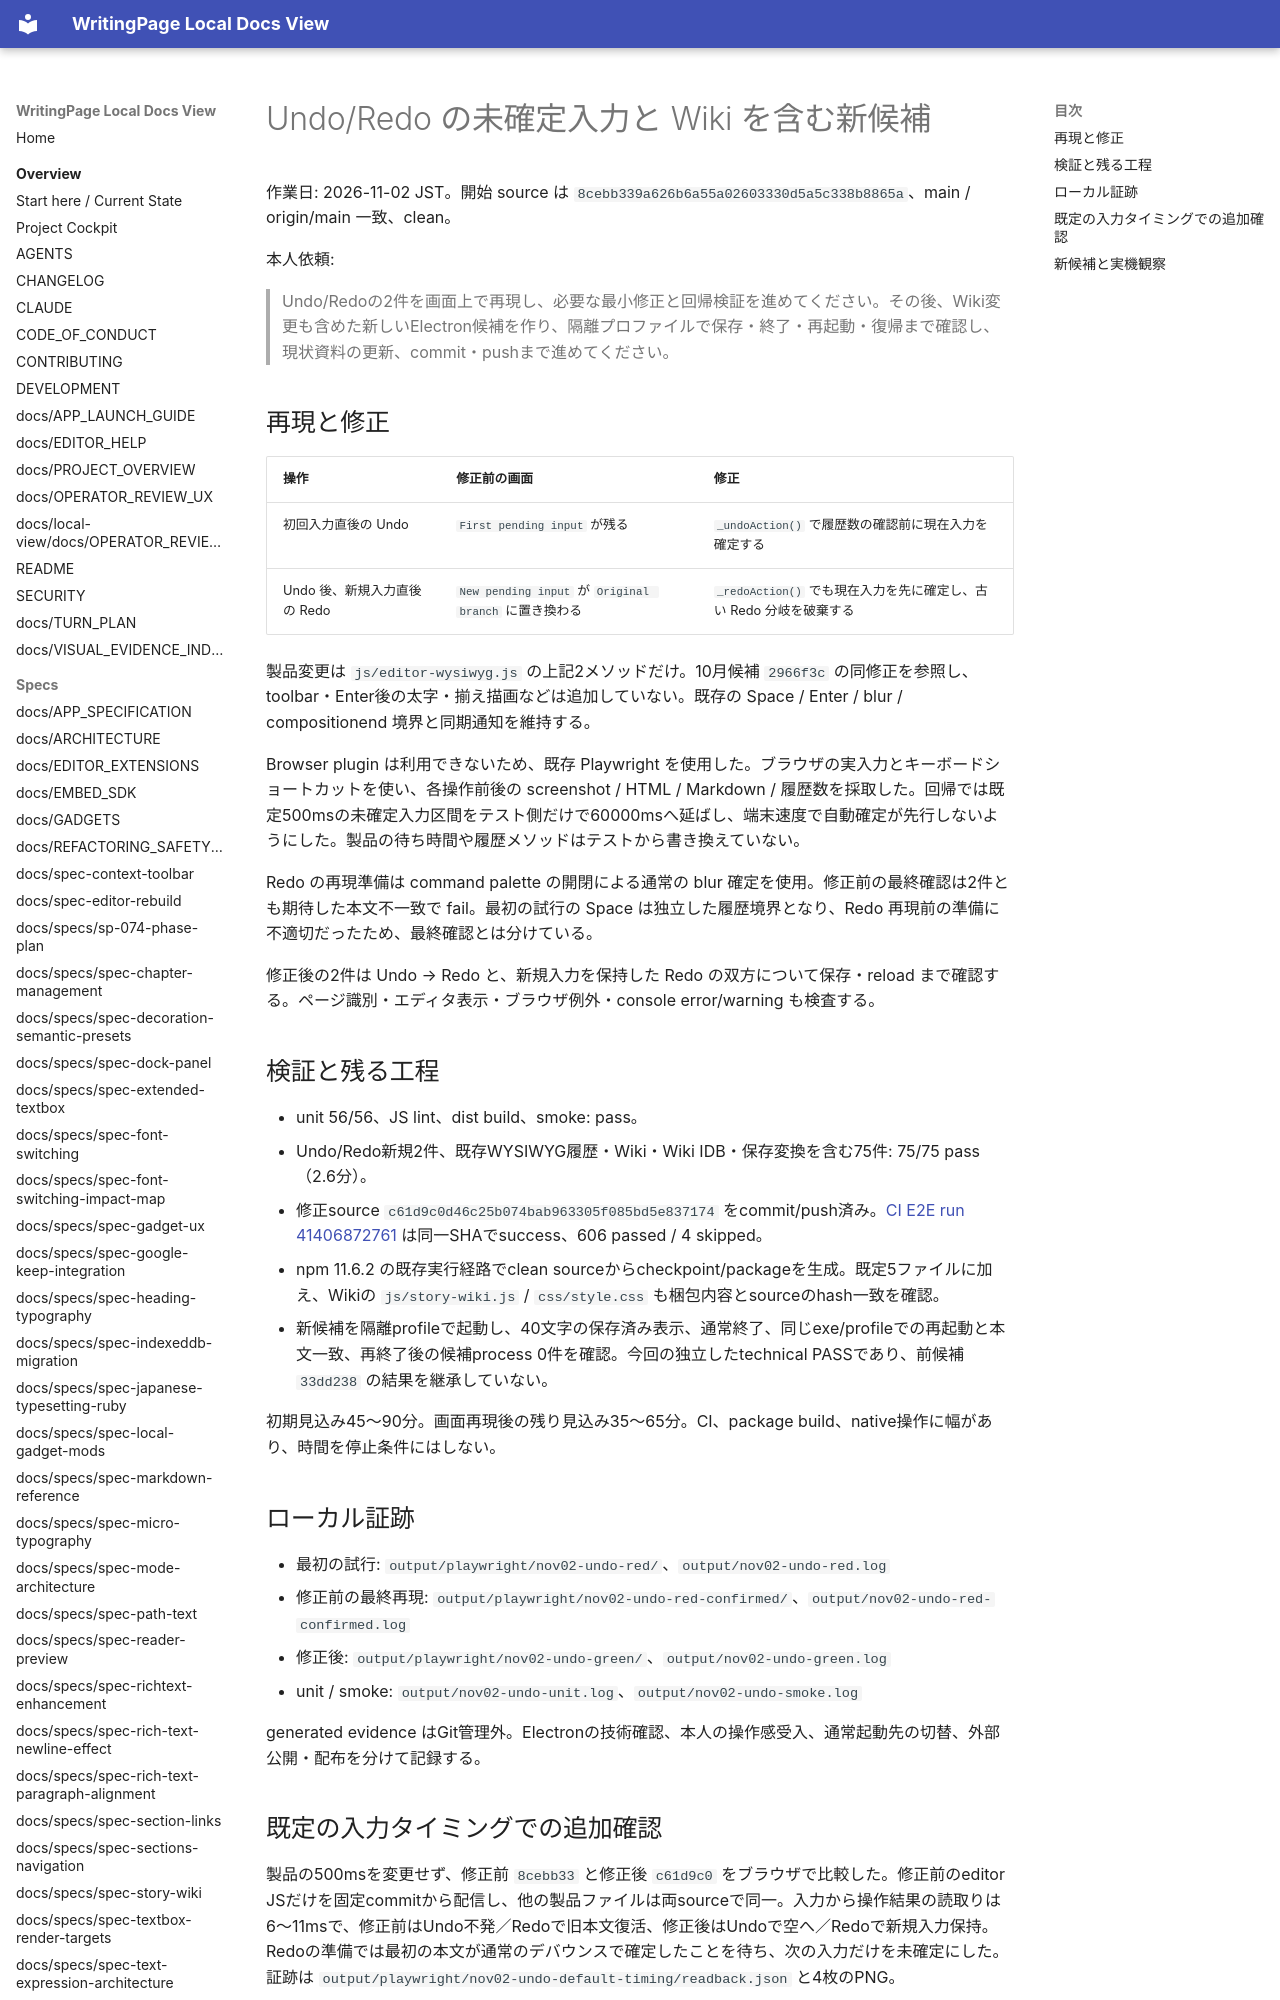

repository: YuShimoji/WritingPage · page: verification/2026-11-02/undo-redo-wiki-candidate/index.html · generator: mkdocs

# Undo/Redo の未確定入力と Wiki を含む新候補

作業日: 2026-11-02 JST。開始 source は `8cebb339a626b6a55a02603330d5a5c338b8865a`、main / origin/main 一致、clean。

本人依頼:

> Undo/Redoの2件を画面上で再現し、必要な最小修正と回帰検証を進めてください。その後、Wiki変更も含めた新しいElectron候補を作り、隔離プロファイルで保存・終了・再起動・復帰まで確認し、現状資料の更新、commit・pushまで進めてください。

## 再現と修正

| 操作 | 修正前の画面 | 修正 |
| --- | --- | --- |
| 初回入力直後の Undo | `First pending input` が残る | `_undoAction()` で履歴数の確認前に現在入力を確定する |
| Undo 後、新規入力直後の Redo | `New pending input` が `Original branch` に置き換わる | `_redoAction()` でも現在入力を先に確定し、古い Redo 分岐を破棄する |

製品変更は `js/editor-wysiwyg.js` の上記2メソッドだけ。10月候補 `2966f3c` の同修正を参照し、toolbar・Enter後の太字・揃え描画などは追加していない。既存の Space / Enter / blur / compositionend 境界と同期通知を維持する。

Browser plugin は利用できないため、既存 Playwright を使用した。ブラウザの実入力とキーボードショートカットを使い、各操作前後の screenshot / HTML / Markdown / 履歴数を採取した。回帰では既定500msの未確定入力区間をテスト側だけで60000msへ延ばし、端末速度で自動確定が先行しないようにした。製品の待ち時間や履歴メソッドはテストから書き換えていない。

Redo の再現準備は command palette の開閉による通常の blur 確定を使用。修正前の最終確認は2件とも期待した本文不一致で fail。最初の試行の Space は独立した履歴境界となり、Redo 再現前の準備に不適切だったため、最終確認とは分けている。

修正後の2件は Undo → Redo と、新規入力を保持した Redo の双方について保存・reload まで確認する。ページ識別・エディタ表示・ブラウザ例外・console error/warning も検査する。
